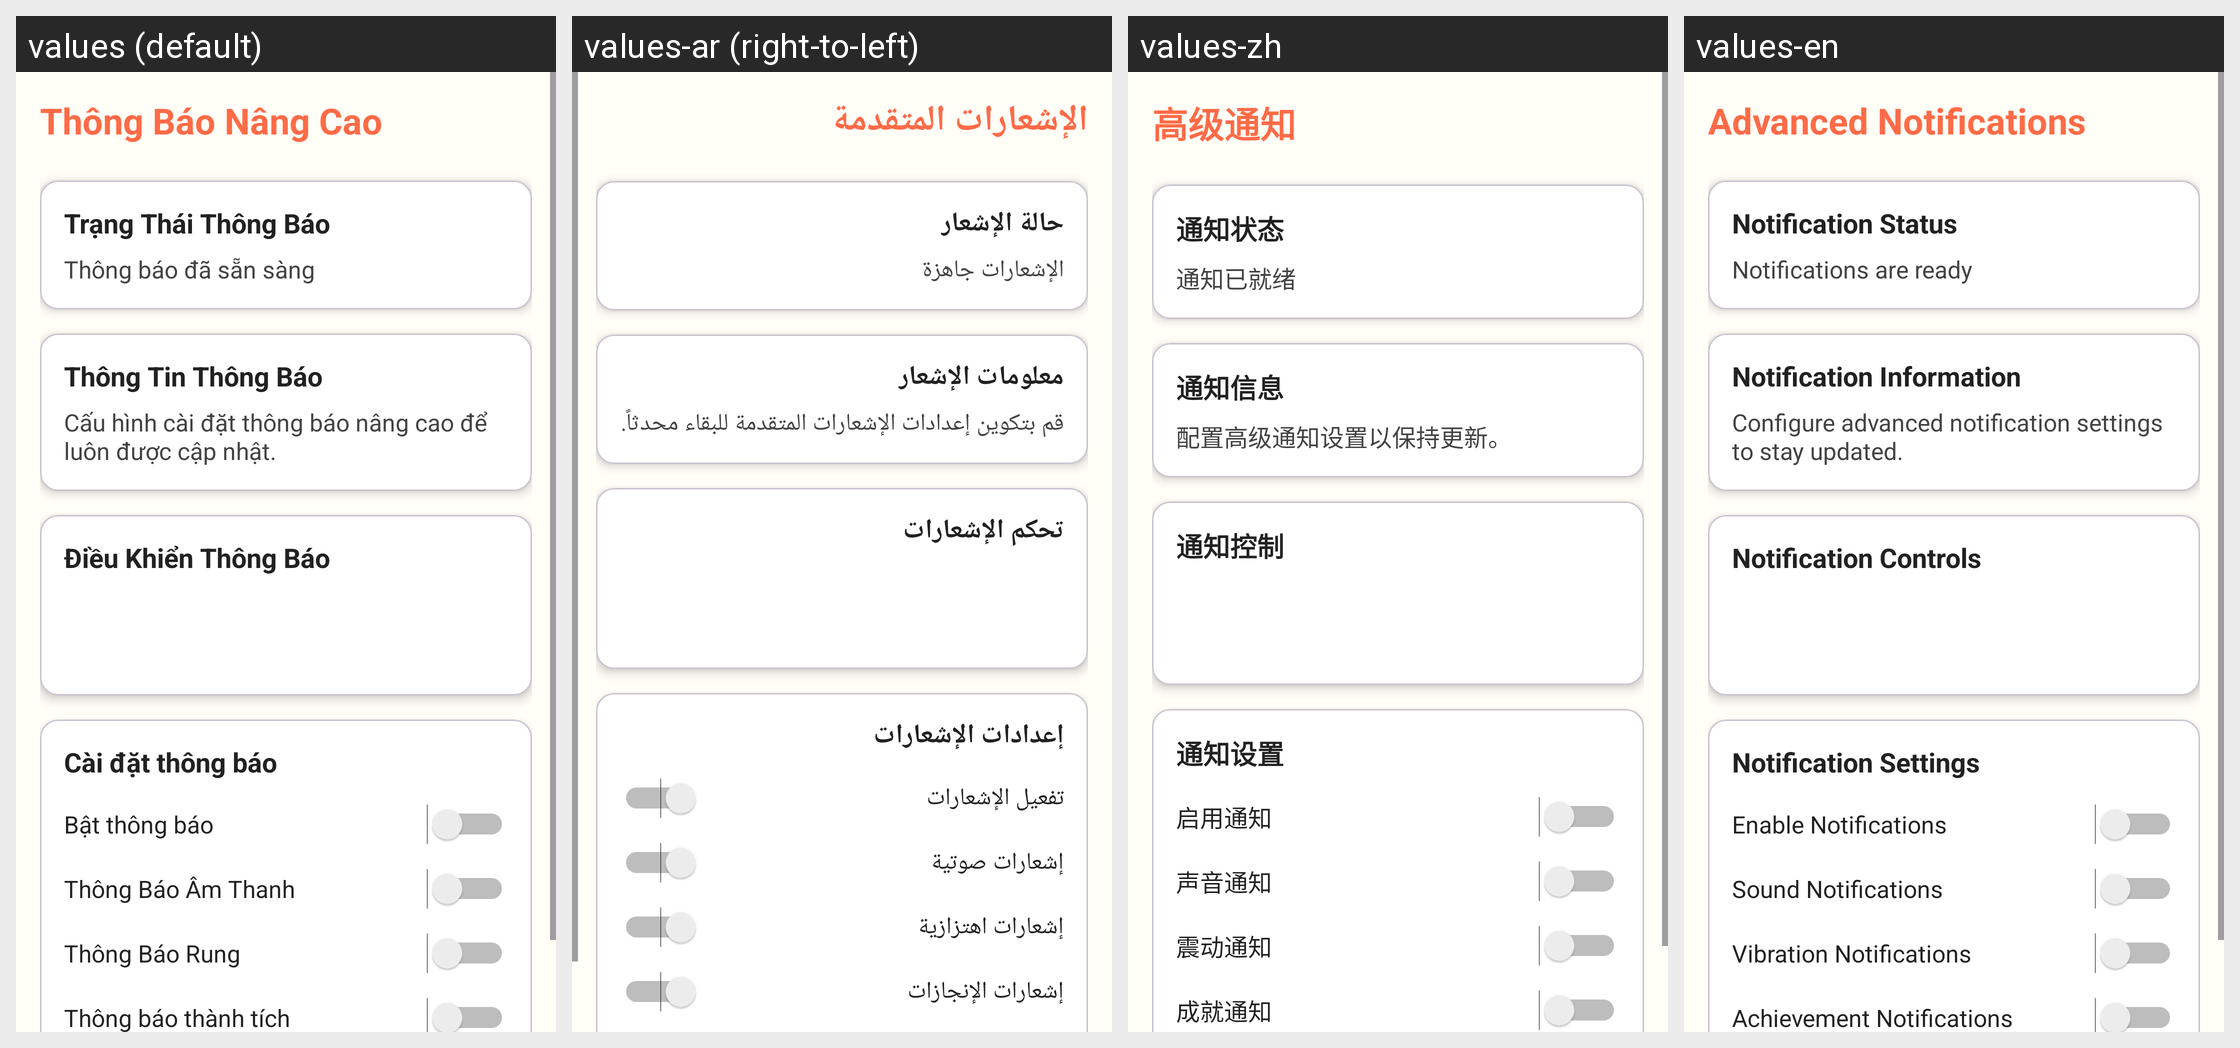

Locale-by-locale string values for the Android screen shown in this grid:
Android screen res/layout/activity_advanced_notifications.xml rendered under 4 locales, left to right: values (default), values-ar (right-to-left), values-zh, values-en. Device: Nexus 5 (rendered at 1080×1920; each locale shown at half size, 540×960, under a caption strip naming it); theme Theme.ColoringShapes.
Other locales in the repository, not shown: values-de, values-es, values-it, values-ja, values-ko, values-pl, values-th.
Strings drawn on this screen, with the default value and each locale's value (text and hints the layout hard-codes, and strings that could not be matched under every locale, appear in the picture but are not listed):

advanced_notifications
  values: Thông Báo Nâng Cao
  values-ar: الإشعارات المتقدمة
  values-zh: 高级通知
  values-en: Advanced Notifications

notification_status
  values: Trạng Thái Thông Báo
  values-ar: حالة الإشعار
  values-zh: 通知状态
  values-en: Notification Status

notification_status_ready
  values: Thông báo đã sẵn sàng
  values-ar: الإشعارات جاهزة
  values-zh: 通知已就绪
  values-en: Notifications are ready

notification_information
  values: Thông Tin Thông Báo
  values-ar: معلومات الإشعار
  values-zh: 通知信息
  values-en: Notification Information

notification_information_desc
  values: Cấu hình cài đặt thông báo nâng cao để luôn được cập nhật.
  values-ar: قم بتكوين إعدادات الإشعارات المتقدمة للبقاء محدثاً.
  values-zh: 配置高级通知设置以保持更新。
  values-en: Configure advanced notification settings to stay updated.

notification_controls
  values: Điều Khiển Thông Báo
  values-ar: تحكم الإشعارات
  values-zh: 通知控制
  values-en: Notification Controls

notification_settings
  values: Cài đặt thông báo
  values-ar: إعدادات الإشعارات
  values-zh: 通知设置
  values-en: Notification Settings

enable_notifications
  values: Bật thông báo
  values-ar: تفعيل الإشعارات
  values-zh: 启用通知
  values-en: Enable Notifications

sound_notifications
  values: Thông Báo Âm Thanh
  values-ar: إشعارات صوتية
  values-zh: 声音通知
  values-en: Sound Notifications

vibration_notifications
  values: Thông Báo Rung
  values-ar: إشعارات اهتزازية
  values-zh: 震动通知
  values-en: Vibration Notifications

achievement_notifications
  values: Thông báo thành tích
  values-ar: إشعارات الإنجازات
  values-zh: 成就通知
  values-en: Achievement Notifications
